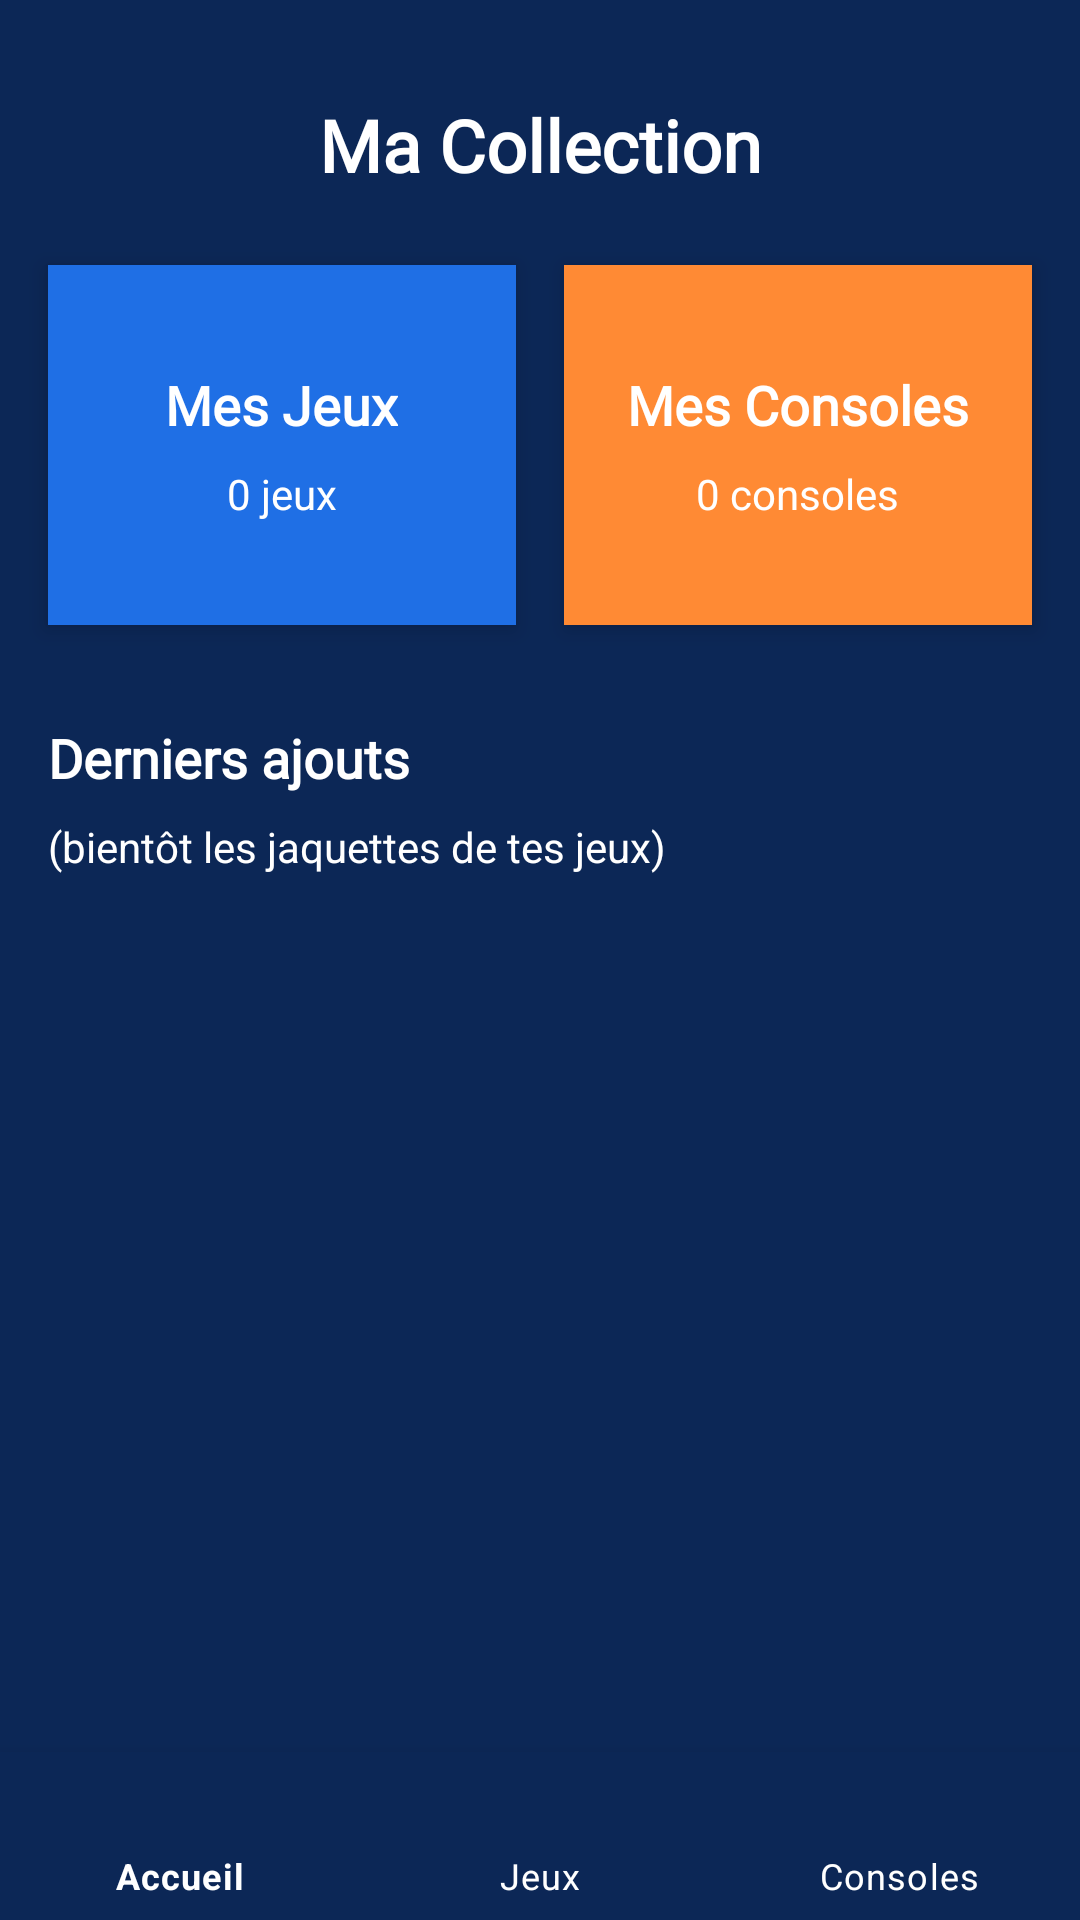

Produce the Android XML layout that renders to this screen, including the resource entries it uses.
<!-- AndroidManifest.xml: application theme Theme.MyVideoGames -->
<!-- res/layout/activity_collection.xml -->
<?xml version="1.0" encoding="utf-8"?>
<androidx.constraintlayout.widget.ConstraintLayout xmlns:android="http://schemas.android.com/apk/res/android"
    xmlns:app="http://schemas.android.com/apk/res-auto"
    android:layout_width="match_parent"
    android:layout_height="match_parent"
    android:background="@color/md_blue_dark">

    
    <TextView
        android:id="@+id/textCollectionTitle"
        style="@style/Text.Title.Main"
        android:layout_width="wrap_content"
        android:layout_height="wrap_content"
        android:text="Ma Collection"
        android:textColor="@color/md_text_primary"
        app:layout_constraintTop_toTopOf="parent"
        app:layout_constraintStart_toStartOf="parent"
        app:layout_constraintEnd_toEndOf="parent"
        android:layout_marginTop="32dp" />

    
    <LinearLayout
        android:id="@+id/cardMesJeux"
        android:layout_width="0dp"
        android:layout_height="120dp"
        android:orientation="vertical"
        android:background="@color/md_blue_light"
        android:padding="16dp"
        android:gravity="center"
        android:elevation="4dp"
        app:layout_constraintTop_toBottomOf="@id/textCollectionTitle"
        app:layout_constraintStart_toStartOf="parent"
        app:layout_constraintEnd_toStartOf="@id/cardMesConsoles"
        android:layout_marginStart="16dp"
        android:layout_marginEnd="8dp"
        android:layout_marginTop="24dp">

        <TextView
            style="@style/Text.Title.Section"
            android:layout_width="wrap_content"
            android:layout_height="wrap_content"
            android:text="Mes Jeux"
            android:textColor="@color/md_text_primary" />

        <TextView
            android:id="@+id/textNbJeux"
            android:layout_width="wrap_content"
            android:layout_height="wrap_content"
            android:text="0 jeux"
            android:textColor="@color/md_text_primary"
            android:textSize="14sp"
            android:layout_marginTop="8dp" />
    </LinearLayout>

    
    <LinearLayout
        android:id="@+id/cardMesConsoles"
        android:layout_width="0dp"
        android:layout_height="120dp"
        android:orientation="vertical"
        android:background="@color/md_orange"
        android:padding="16dp"
        android:gravity="center"
        android:elevation="4dp"
        app:layout_constraintTop_toBottomOf="@id/textCollectionTitle"
        app:layout_constraintStart_toEndOf="@id/cardMesJeux"
        app:layout_constraintEnd_toEndOf="parent"
        android:layout_marginStart="8dp"
        android:layout_marginEnd="16dp"
        android:layout_marginTop="24dp">

        <TextView
            style="@style/Text.Title.Section"
            android:layout_width="wrap_content"
            android:layout_height="wrap_content"
            android:text="Mes Consoles"
            android:textColor="@color/md_text_primary" />

        <TextView
            android:id="@+id/textNbConsoles"
            android:layout_width="wrap_content"
            android:layout_height="wrap_content"
            android:text="0 consoles"
            android:textColor="@color/md_text_primary"
            android:textSize="14sp"
            android:layout_marginTop="8dp" />
    </LinearLayout>

    
    <TextView
        android:id="@+id/textDerniersAjouts"
        style="@style/Text.Title.Section"
        android:layout_width="wrap_content"
        android:layout_height="wrap_content"
        android:text="Derniers ajouts"
        android:textColor="@color/md_text_primary"
        app:layout_constraintTop_toBottomOf="@id/cardMesJeux"
        app:layout_constraintStart_toStartOf="parent"
        android:layout_marginStart="16dp"
        android:layout_marginTop="32dp" />

    <TextView
        android:id="@+id/textDerniersAjoutsPlaceholder"
        android:layout_width="wrap_content"
        android:layout_height="wrap_content"
        android:text="(bientôt les jaquettes de tes jeux)"
        android:textColor="@color/md_text_primary"
        android:textSize="14sp"
        app:layout_constraintTop_toBottomOf="@id/textDerniersAjouts"
        app:layout_constraintStart_toStartOf="parent"
        android:layout_marginStart="16dp"
        android:layout_marginTop="8dp" />

    
    <com.google.android.material.bottomnavigation.BottomNavigationView
        android:id="@+id/bottomNavCollection"
        android:layout_width="0dp"
        android:layout_height="wrap_content"
        android:background="@color/md_blue_dark"
        app:menu="@menu/bottom_nav_menu"
        app:itemIconTint="@android:color/white"
        app:itemTextColor="@android:color/white"
        app:labelVisibilityMode="labeled"
        app:layout_constraintBottom_toBottomOf="parent"
        app:layout_constraintStart_toStartOf="parent"
        app:layout_constraintEnd_toEndOf="parent" />

</androidx.constraintlayout.widget.ConstraintLayout>
<!-- resources referenced by this layout -->
<resources>
  <color name="md_blue_dark">#0C2756</color>
  <color name="md_blue_light">#1F6FE5</color>
  <color name="md_orange">#FF8A34</color>
  <color name="md_text_primary">#FFFFFF</color>
  <style name="Text.Title.Main" parent="TextAppearance.AppCompat.Large">
          <item name="android:fontFamily">@font/orbitron_regular</item>
          <item name="android:textStyle">bold</item>
          <item name="android:textSize">24sp</item>
      </style>
  <style name="Text.Title.Section" parent="TextAppearance.AppCompat.Medium">
          <item name="android:fontFamily">@font/orbitron_regular</item>
          <item name="android:textStyle">bold</item>
          <item name="android:textSize">18sp</item>
      </style>
  <style name="Theme.MyVideoGames" parent="Theme.MaterialComponents.DayNight.DarkActionBar">
  
          <item name="colorPrimary">@color/colorPrimary</item>
          <item name="colorPrimaryVariant">@color/colorPrimaryVariant</item>
          <item name="colorOnPrimary">@color/colorOnPrimary</item>
  
          <item name="colorSecondary">@color/colorSecondary</item>
          <item name="colorSecondaryVariant">@color/colorSecondaryVariant</item>
          <item name="colorOnSecondary">@color/colorOnSecondary</item>
  
          <item name="android:windowBackground">@color/colorBackground</item>
          <item name="colorOnBackground">@color/colorBackground</item>
          <item name="colorOnBackground">@color/colorOnBackground</item>
  
          <item name="colorSurface">@color/colorSurface</item>
          <item name="colorOnSurface">@color/colorOnSurface</item>
  
          <item name="colorError">@color/colorError</item>
          <item name="colorOnError">@color/colorOnError</item>
  
          <item name="android:statusBarColor">@color/colorPrimaryVariant</item>
          <item name="android:navigationBarColor">@color/colorPrimaryVariant</item>
  
      </style>
  <color name="colorPrimary">@color/md_blue</color>
  <color name="colorPrimaryVariant">@color/md_blue_dark</color>
  <color name="colorOnPrimary">@color/md_text_primary</color>
  <color name="colorSecondary">@color/md_orange</color>
  <color name="colorSecondaryVariant">@color/md_orange</color>
  <color name="colorOnSecondary">@color/md_text_primary</color>
  <color name="colorBackground">@color/md_blue_dark</color>
  <color name="colorOnBackground">@color/md_text_primary</color>
  <color name="colorSurface">@color/md_surface_light</color>
  <color name="colorOnSurface">@color/md_text_dark</color>
  <color name="colorError">@color/md_error</color>
  <color name="colorOnError">@color/md_text_primary</color>
  <color name="md_blue">#163D87</color>
  <color name="md_surface_light">#F6F7FB</color>
  <color name="md_text_dark">#1F2933</color>
  <color name="md_error">#FF5A3C</color>
</resources>
